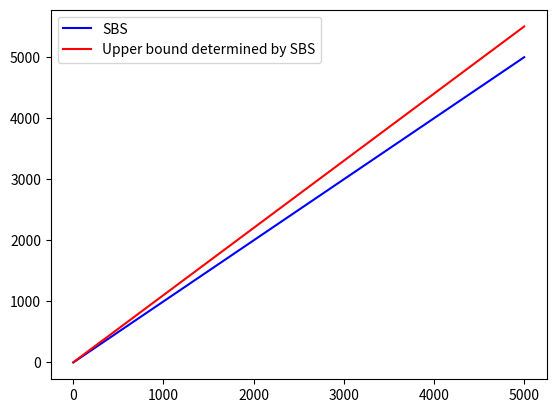

Generate this figure with matplotlib: (Note: this script raises an exception after producing the figure.)
import os

import matplotlib.pyplot as plt
import numpy as np

# 100 linearly spaced numbers
x = np.linspace(0, 5000, 5000)

# the function, which is y = x^2 here
y1 = x
offset = 3
grade = 1/10
y2 = (x + offset) * (1 + grade)

# setting the axes at the centre
fig = plt.figure()

# plot the function
plt.plot(x, y1, 'b', label='SBS')
plt.plot(x, y2, 'r', label='Upper bound determined by SBS')

plt.legend()

# show the plot
# plt.show()
plt.savefig(os.environ['TEXPATH'] + '/strip/strip.svg')

